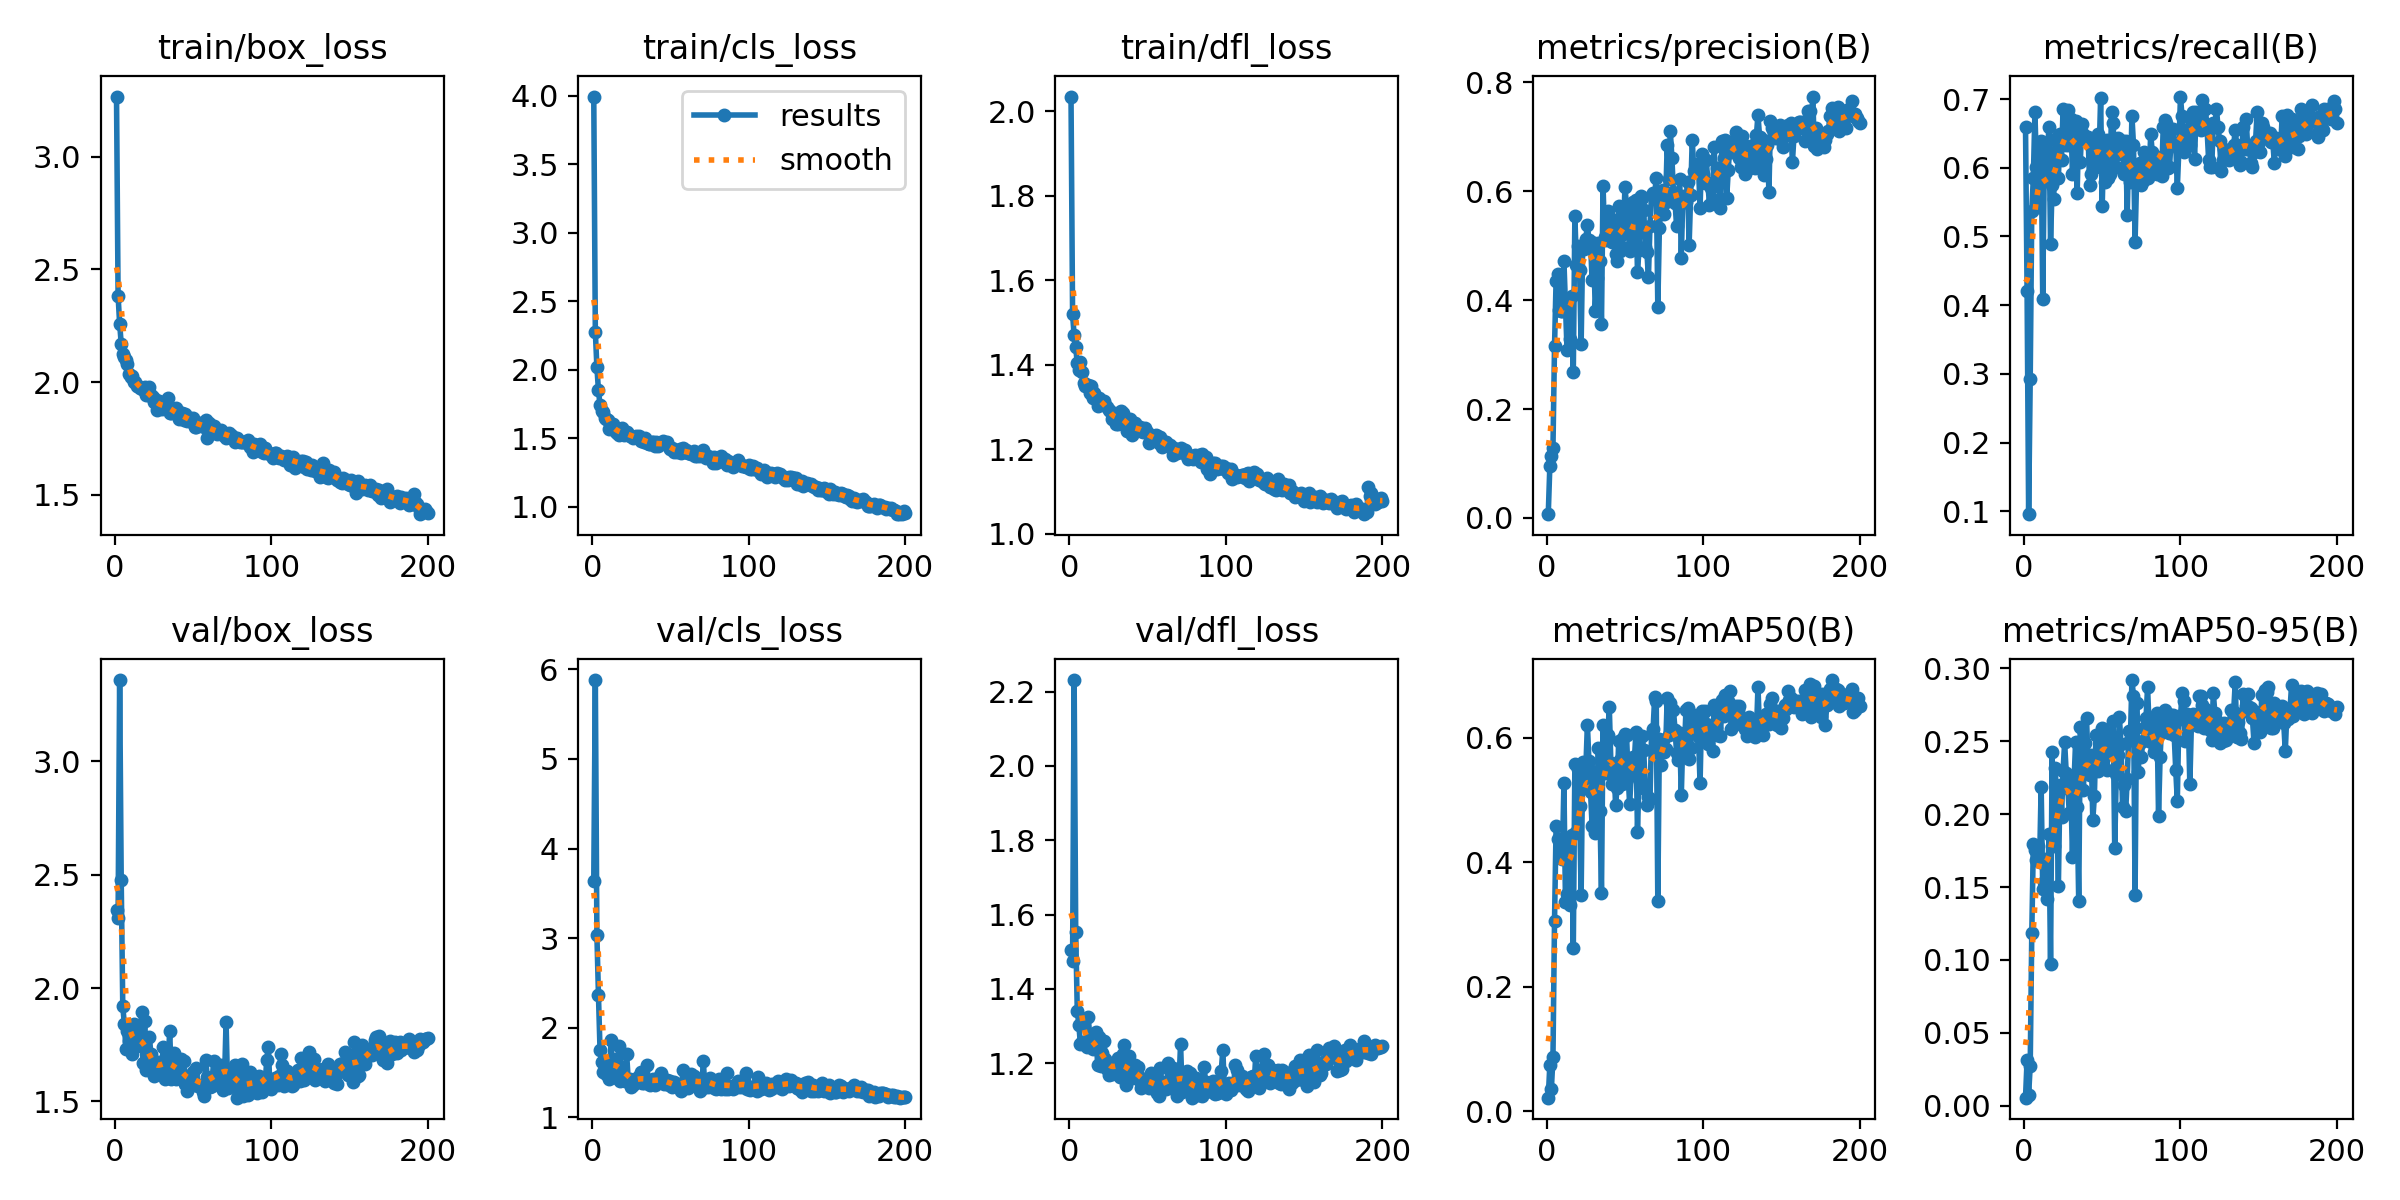

Values plotted in this chart, from the file beside it:
epoch, time, train/box_loss, train/cls_loss, train/dfl_loss, metrics/precision(B), metrics/recall(B), metrics/mAP50(B), metrics/mAP50-95(B), val/box_loss, val/cls_loss, val/dfl_loss, lr/pg0, lr/pg1, lr/pg2
1, 25.24, 3.267, 3.996, 2.035, 0.00689, 0.6596, 0.0221, 0.00561, 2.343, 3.642, 1.505, 0.0006556, 0.0006556, 0.0006556
2, 44.67, 2.384, 2.28, 1.519, 0.09493, 0.4202, 0.07443, 0.03134, 2.309, 5.881, 1.476, 0.001316, 0.001316, 0.001316
3, 64.8, 2.259, 2.02, 1.47, 0.1142, 0.09574, 0.03662, 0.00767, 3.359, 3.038, 2.231, 0.001969, 0.001969, 0.001969
4, 84.51, 2.17, 1.851, 1.442, 0.1289, 0.2925, 0.08673, 0.02748, 2.477, 2.363, 1.553, 0.00197, 0.00197, 0.00197
5, 103.7, 2.123, 1.743, 1.404, 0.3153, 0.5372, 0.3065, 0.1182, 1.919, 1.75, 1.341, 0.00196, 0.00196, 0.00196
6, 122.3, 2.111, 1.703, 1.388, 0.436, 0.5851, 0.458, 0.1795, 1.843, 1.614, 1.304, 0.00195, 0.00195, 0.00195
7, 141.6, 2.096, 1.696, 1.407, 0.4476, 0.6808, 0.4368, 0.1756, 1.73, 1.508, 1.25, 0.001941, 0.001941, 0.001941
8, 160.5, 2.079, 1.65, 1.382, 0.3816, 0.6011, 0.4379, 0.1686, 1.812, 1.581, 1.256, 0.001931, 0.001931, 0.001931
9, 179.3, 2.035, 1.645, 1.357, 0.3796, 0.5425, 0.4134, 0.1781, 1.765, 1.485, 1.251, 0.001921, 0.001921, 0.001921
10, 197.9, 2.024, 1.637, 1.349, 0.3792, 0.617, 0.4057, 0.1673, 1.756, 1.528, 1.256, 0.001911, 0.001911, 0.001911
11, 217.3, 2.028, 1.567, 1.349, 0.4716, 0.6383, 0.5268, 0.2189, 1.708, 1.426, 1.244, 0.001901, 0.001901, 0.001901
12, 237.2, 2.001, 1.6, 1.351, 0.3891, 0.4096, 0.3356, 0.1485, 1.841, 1.86, 1.324, 0.001891, 0.001891, 0.001891
13, 256.2, 2, 1.602, 1.333, 0.3084, 0.6064, 0.3491, 0.1536, 1.793, 1.571, 1.272, 0.001881, 0.001881, 0.001881
14, 275, 1.984, 1.58, 1.35, 0.4026, 0.6117, 0.4366, 0.1694, 1.742, 1.527, 1.259, 0.001871, 0.001871, 0.001871
15, 293.2, 1.982, 1.543, 1.322, 0.3278, 0.6223, 0.3323, 0.1416, 1.759, 1.653, 1.239, 0.001861, 0.001861, 0.001861
16, 311.9, 1.972, 1.542, 1.334, 0.4069, 0.6596, 0.4433, 0.1861, 1.754, 1.437, 1.257, 0.001852, 0.001852, 0.001852
17, 330.8, 1.967, 1.527, 1.324, 0.2689, 0.4894, 0.2618, 0.09708, 1.896, 1.798, 1.283, 0.001842, 0.001842, 0.001842
18, 349.1, 1.974, 1.54, 1.304, 0.5541, 0.5745, 0.5585, 0.2422, 1.67, 1.409, 1.196, 0.001832, 0.001832, 0.001832
19, 368.4, 1.978, 1.576, 1.323, 0.4651, 0.5549, 0.4491, 0.1783, 1.856, 1.56, 1.27, 0.001822, 0.001822, 0.001822
20, 388.4, 1.944, 1.522, 1.314, 0.4992, 0.6415, 0.5492, 0.2319, 1.638, 1.441, 1.191, 0.001812, 0.001812, 0.001812
21, 407.6, 1.941, 1.546, 1.311, 0.4559, 0.5851, 0.4904, 0.2038, 1.7, 1.404, 1.227, 0.001802, 0.001802, 0.001802
22, 425.9, 1.977, 1.544, 1.314, 0.3189, 0.5853, 0.3481, 0.1504, 1.785, 1.709, 1.259, 0.001792, 0.001792, 0.001792
23, 444.5, 1.943, 1.533, 1.305, 0.4973, 0.6489, 0.5605, 0.2197, 1.708, 1.421, 1.212, 0.001782, 0.001782, 0.001782
24, 463.4, 1.935, 1.519, 1.3, 0.4947, 0.6117, 0.5195, 0.1981, 1.649, 1.432, 1.185, 0.001772, 0.001772, 0.001772
25, 482.4, 1.91, 1.519, 1.293, 0.5121, 0.6862, 0.5506, 0.2296, 1.611, 1.334, 1.169, 0.001762, 0.001762, 0.001762
26, 501.4, 1.919, 1.5, 1.291, 0.5383, 0.6436, 0.6208, 0.2491, 1.651, 1.357, 1.182, 0.001752, 0.001752, 0.001752
27, 522.2, 1.878, 1.513, 1.273, 0.5102, 0.633, 0.562, 0.2285, 1.619, 1.4, 1.172, 0.001743, 0.001743, 0.001743
28, 541.3, 1.917, 1.514, 1.276, 0.5072, 0.6844, 0.5134, 0.2181, 1.673, 1.423, 1.2, 0.001733, 0.001733, 0.001733
29, 560.4, 1.886, 1.504, 1.275, 0.4364, 0.633, 0.459, 0.2005, 1.653, 1.449, 1.203, 0.001723, 0.001723, 0.001723
30, 579.3, 1.879, 1.52, 1.26, 0.5053, 0.6702, 0.5455, 0.216, 1.674, 1.44, 1.186, 0.001713, 0.001713, 0.001713
31, 598.3, 1.9, 1.48, 1.259, 0.3805, 0.5915, 0.4468, 0.1705, 1.741, 1.505, 1.213, 0.001703, 0.001703, 0.001703
32, 616.8, 1.901, 1.498, 1.288, 0.4411, 0.6543, 0.4931, 0.2225, 1.599, 1.379, 1.164, 0.001693, 0.001693, 0.001693
33, 635.4, 1.898, 1.471, 1.291, 0.5051, 0.6679, 0.5837, 0.2495, 1.631, 1.379, 1.184, 0.001683, 0.001683, 0.001683
34, 654.4, 1.929, 1.502, 1.287, 0.4711, 0.5638, 0.4831, 0.2046, 1.679, 1.417, 1.225, 0.001673, 0.001673, 0.001673
35, 674.8, 1.863, 1.464, 1.261, 0.3567, 0.6596, 0.3508, 0.1402, 1.809, 1.582, 1.25, 0.001663, 0.001663, 0.001663
36, 694.7, 1.863, 1.461, 1.27, 0.6103, 0.6081, 0.6206, 0.2597, 1.598, 1.367, 1.142, 0.001654, 0.001654, 0.001654
37, 713.8, 1.871, 1.462, 1.244, 0.5162, 0.664, 0.5446, 0.2389, 1.618, 1.355, 1.164, 0.001644, 0.001644, 0.001644
38, 732.7, 1.869, 1.476, 1.25, 0.5109, 0.6489, 0.5436, 0.2167, 1.712, 1.408, 1.218, 0.001634, 0.001634, 0.001634
39, 751.5, 1.885, 1.471, 1.272, 0.5643, 0.6436, 0.6044, 0.2488, 1.598, 1.429, 1.165, 0.001624, 0.001624, 0.001624
40, 770.4, 1.854, 1.446, 1.235, 0.5506, 0.6383, 0.6493, 0.2656, 1.612, 1.359, 1.161, 0.001614, 0.001614, 0.001614
41, 789.1, 1.834, 1.472, 1.24, 0.5407, 0.645, 0.5595, 0.2325, 1.654, 1.421, 1.181, 0.001604, 0.001604, 0.001604
42, 809, 1.865, 1.443, 1.262, 0.5072, 0.5745, 0.5252, 0.227, 1.687, 1.412, 1.194, 0.001594, 0.001594, 0.001594
43, 828.9, 1.864, 1.457, 1.248, 0.5476, 0.5904, 0.5573, 0.2408, 1.62, 1.445, 1.175, 0.001584, 0.001584, 0.001584
44, 848.7, 1.83, 1.469, 1.251, 0.4846, 0.633, 0.4926, 0.1962, 1.68, 1.489, 1.19, 0.001574, 0.001574, 0.001574
45, 867.2, 1.858, 1.478, 1.253, 0.4723, 0.633, 0.5196, 0.2121, 1.578, 1.39, 1.152, 0.001564, 0.001564, 0.001564
46, 885.7, 1.829, 1.464, 1.243, 0.5727, 0.6011, 0.595, 0.2544, 1.544, 1.368, 1.133, 0.001554, 0.001554, 0.001554
47, 904.5, 1.835, 1.466, 1.242, 0.4898, 0.6485, 0.5642, 0.2295, 1.589, 1.414, 1.158, 0.001545, 0.001545, 0.001545
48, 923.1, 1.842, 1.475, 1.251, 0.4971, 0.6152, 0.5258, 0.2329, 1.592, 1.414, 1.147, 0.001535, 0.001535, 0.001535
49, 941.9, 1.824, 1.435, 1.244, 0.5216, 0.7021, 0.5998, 0.25, 1.618, 1.364, 1.157, 0.001525, 0.001525, 0.001525
50, 960.6, 1.839, 1.421, 1.24, 0.6076, 0.5436, 0.6067, 0.259, 1.627, 1.406, 1.158, 0.001515, 0.001515, 0.001515
51, 980, 1.8, 1.427, 1.216, 0.5738, 0.6374, 0.6045, 0.257, 1.572, 1.338, 1.133, 0.001505, 0.001505, 0.001505
52, 1001, 1.802, 1.399, 1.222, 0.5419, 0.5788, 0.5414, 0.2397, 1.648, 1.388, 1.175, 0.001495, 0.001495, 0.001495
53, 1020, 1.818, 1.413, 1.23, 0.4905, 0.64, 0.4931, 0.2299, 1.569, 1.349, 1.15, 0.001485, 0.001485, 0.001485
54, 1039, 1.816, 1.404, 1.232, 0.4995, 0.5851, 0.542, 0.2507, 1.574, 1.339, 1.149, 0.001475, 0.001475, 0.001475
55, 1057, 1.817, 1.412, 1.234, 0.5797, 0.5904, 0.569, 0.2506, 1.564, 1.356, 1.131, 0.001465, 0.001465, 0.001465
56, 1076, 1.812, 1.425, 1.231, 0.5276, 0.6808, 0.5634, 0.2422, 1.542, 1.345, 1.119, 0.001455, 0.001455, 0.001455
57, 1094, 1.799, 1.39, 1.216, 0.5844, 0.6657, 0.6086, 0.2637, 1.525, 1.293, 1.113, 0.001446, 0.001446, 0.001446
58, 1113, 1.83, 1.429, 1.229, 0.4524, 0.6011, 0.4488, 0.1767, 1.683, 1.53, 1.187, 0.001436, 0.001436, 0.001436
59, 1133, 1.75, 1.402, 1.206, 0.4928, 0.6011, 0.5331, 0.2277, 1.609, 1.408, 1.151, 0.001426, 0.001426, 0.001426
60, 1153, 1.817, 1.417, 1.21, 0.5915, 0.6436, 0.5824, 0.2405, 1.583, 1.373, 1.131, 0.001416, 0.001416, 0.001416
... 140 more rows
